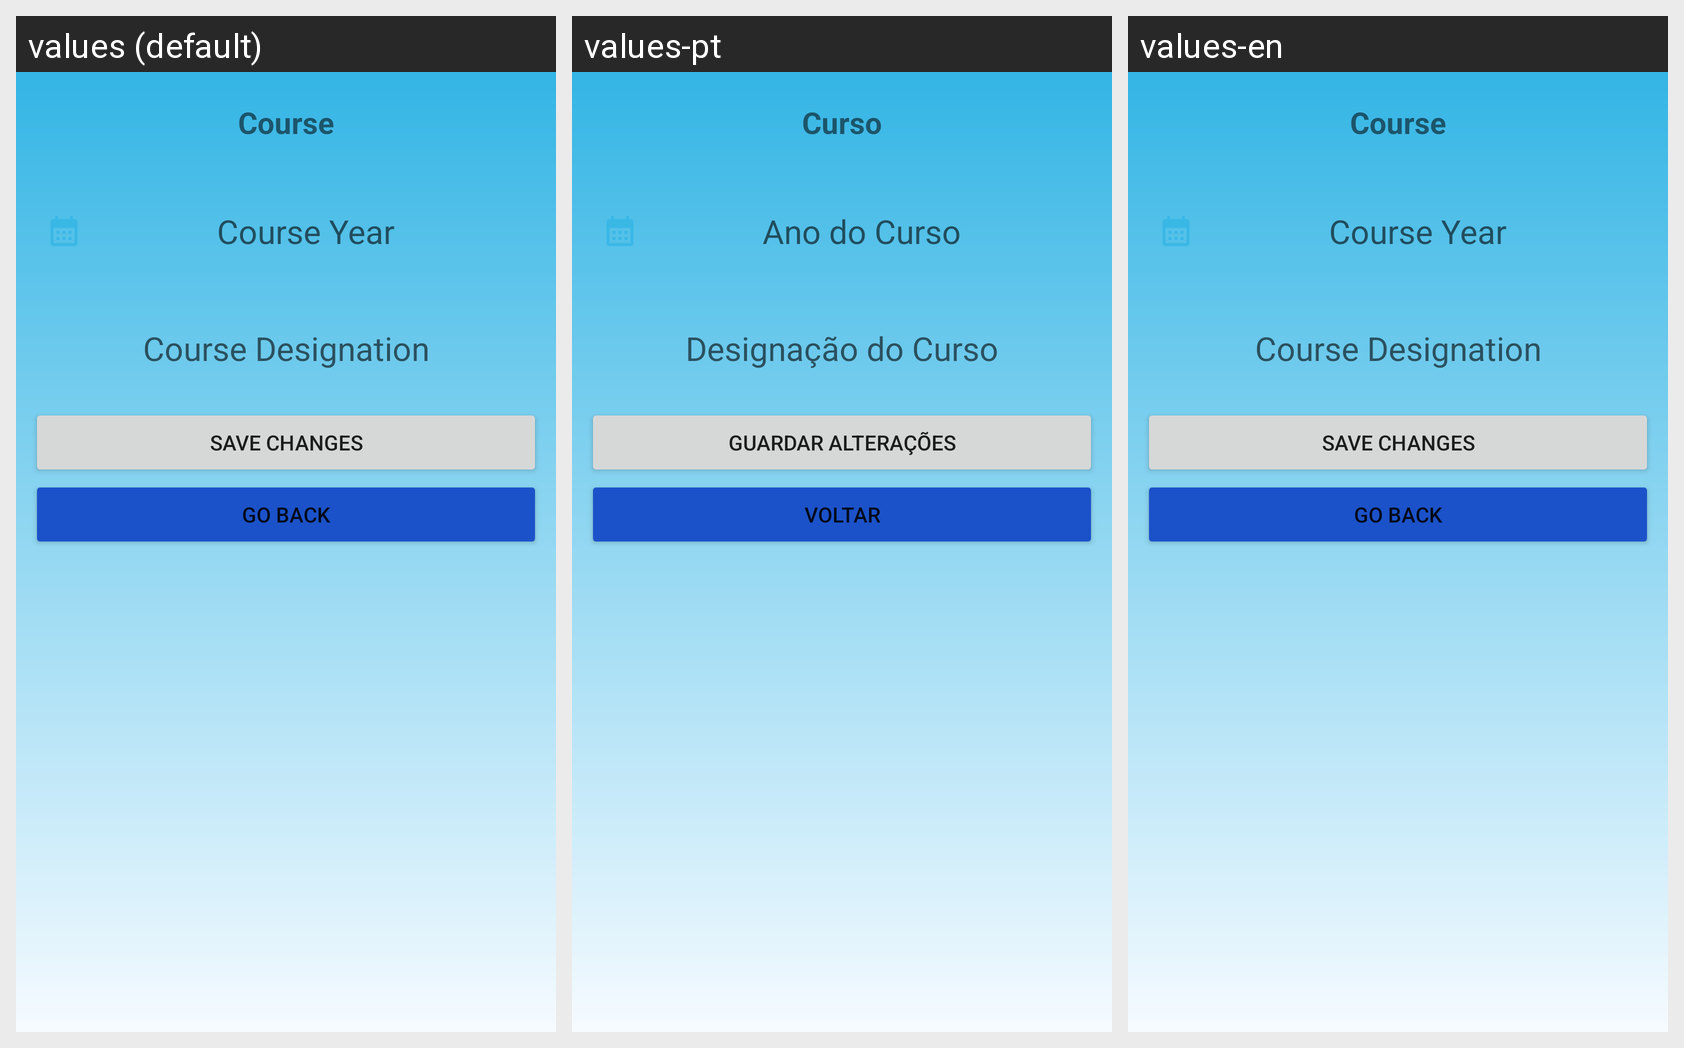

Strings drawn on this Android screen and how each of the app's shown locales translates them:
Android screen res/layout/activity_course_edit.xml rendered under 3 locales, left to right: values (default), values-pt, values-en. Device: Nexus 5 (rendered at 1080×1920; each locale shown at half size, 540×960, under a caption strip naming it); theme Theme.CesaeStudent.
Strings drawn on this screen, with the default value and each locale's value (text and hints the layout hard-codes appear in the picture but are not listed):

course
  values: Course
  values-pt: Curso
  values-en: Course

course_year
  values: Course Year
  values-pt: Ano do Curso
  values-en: Course Year

course_designation
  values: Course Designation
  values-pt: Designação do Curso
  values-en: Course Designation

save_changes
  values: Save Changes
  values-pt: Guardar Alterações
  values-en: Save Changes

go_back
  values: Go Back
  values-pt: Voltar
  values-en: Go Back
